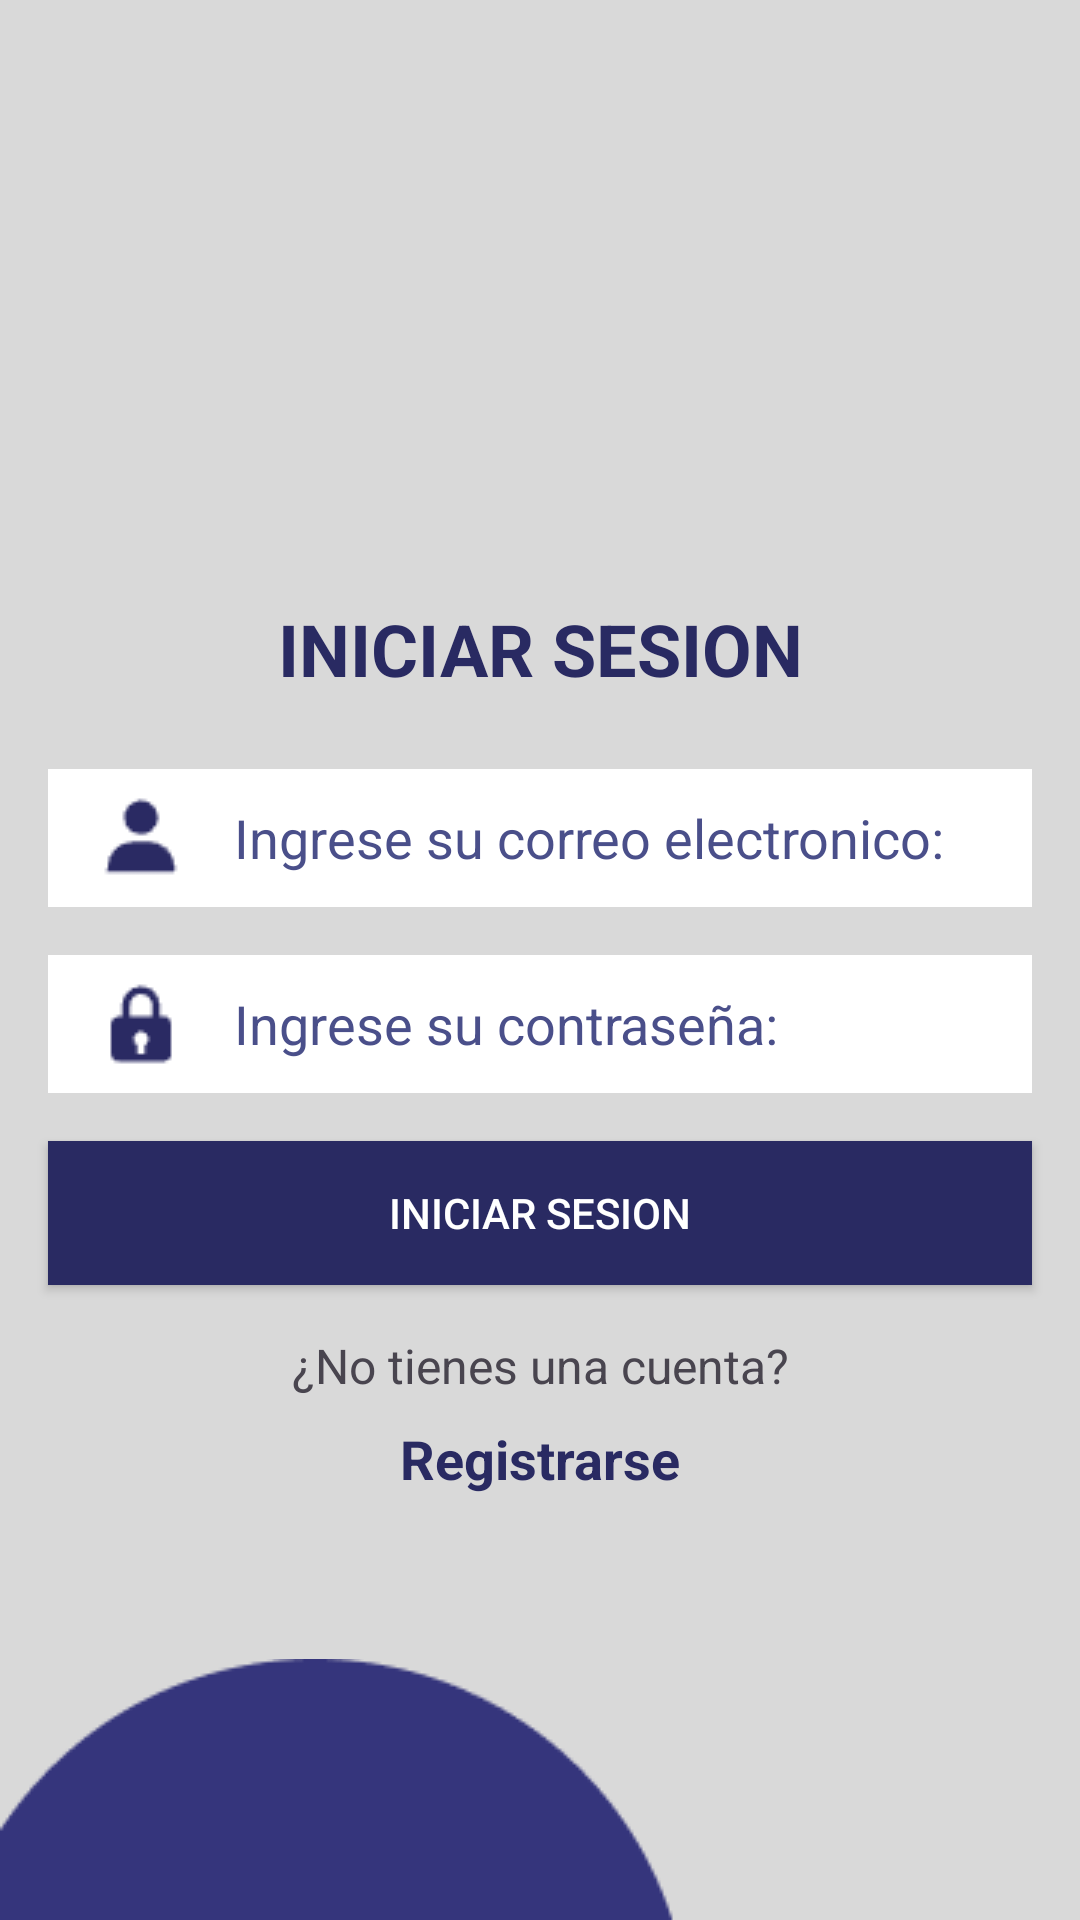

Layout XML and referenced resources for this Android screen:
<!-- AndroidManifest.xml: application theme Theme.SistemaDeTikets -->
<!-- res/layout/activity_main.xml -->
<?xml version="1.0" encoding="utf-8"?>
<androidx.constraintlayout.widget.ConstraintLayout xmlns:android="http://schemas.android.com/apk/res/android"
    xmlns:app="http://schemas.android.com/apk/res-auto"
    xmlns:tools="http://schemas.android.com/tools"
    android:layout_width="match_parent"
    android:layout_height="match_parent"
    android:background="#D9D9D9"
    android:orientation="vertical"

    tools:context=".MainActivity">

    <EditText
        android:id="@+id/txt_correo"
        android:layout_width="0dp"
        android:layout_height="wrap_content"
        android:layout_marginStart="16dp"
        android:layout_marginTop="24dp"
        android:layout_marginEnd="16dp"
        android:background="@color/white"
        android:drawableStart="@drawable/user1"
        android:drawablePadding="16dp"
        android:ems="10"
        android:hint="Ingrese su correo electronico: "
        android:inputType="text"
        android:paddingHorizontal="16dp"
        android:paddingVertical="8dp"
        android:shadowRadius="10"
        android:textColorHint="#4a4f8a"
        app:layout_constraintEnd_toEndOf="parent"
        app:layout_constraintStart_toStartOf="parent"
        app:layout_constraintTop_toBottomOf="@+id/textView2" />

    <EditText
        android:id="@+id/txt_pwd"
        android:layout_width="0dp"
        android:layout_height="wrap_content"
        android:layout_marginStart="16dp"
        android:layout_marginTop="16dp"
        android:layout_marginEnd="16dp"
        android:background="@color/white"
        android:drawableStart="@drawable/lock"
        android:drawablePadding="16dp"
        android:ems="10"
        android:hint="Ingrese su contraseña: "
        android:inputType="textPassword"
        android:paddingHorizontal="16dp"
        android:paddingVertical="8dp"
        android:shadowRadius="10"
        android:textColorHint="#4a4f8a"
        app:layout_constraintEnd_toEndOf="parent"
        app:layout_constraintStart_toStartOf="parent"
        app:layout_constraintTop_toBottomOf="@+id/txt_correo" />


    9<Button
        android:id="@+id/btn_inic"
        android:layout_width="0dp"
        android:layout_height="wrap_content"
        android:layout_marginStart="16dp"
        android:layout_marginTop="16dp"
        android:layout_marginEnd="16dp"
        android:background="#292A62"
        android:paddingHorizontal="60dp"
        android:text="Iniciar Sesion"
        android:textColor="@color/white"
        app:layout_constraintEnd_toEndOf="parent"
        app:layout_constraintStart_toStartOf="parent"
        app:layout_constraintTop_toBottomOf="@+id/txt_pwd" />


    <TextView
        android:id="@+id/txt_reg"
        android:layout_width="wrap_content"
        android:layout_height="wrap_content"
        android:layout_gravity="center"
        android:layout_marginTop="8dp"
        android:text="Registrarse"
        android:textColor="#292A62"
        android:textSize="18sp"
        android:textStyle="bold"
        app:layout_constraintEnd_toEndOf="parent"
        app:layout_constraintStart_toStartOf="parent"
        app:layout_constraintTop_toBottomOf="@+id/textView" />

    <TextView
        android:id="@+id/textView"
        android:layout_width="wrap_content"
        android:layout_height="wrap_content"
        android:layout_marginTop="16dp"
        android:text="¿No tienes una cuenta?"
        android:textSize="16sp"
        app:layout_constraintEnd_toEndOf="parent"
        app:layout_constraintStart_toStartOf="parent"
        app:layout_constraintTop_toBottomOf="@+id/btn_inic" />

    <ImageView
        android:id="@+id/imageView3"
        android:layout_width="wrap_content"
        android:layout_height="wrap_content"
        app:layout_constraintBottom_toBottomOf="parent"
        app:layout_constraintStart_toStartOf="parent"
        app:srcCompat="@drawable/backgroundbottom" />

    <ImageView
        android:id="@+id/imageView4"
        android:layout_width="wrap_content"
        android:layout_height="wrap_content"
        app:layout_constraintEnd_toEndOf="parent"
        app:layout_constraintTop_toTopOf="parent"
        app:srcCompat="@drawable/backgroundtop" />

    <TextView
        android:id="@+id/textView2"
        android:layout_width="wrap_content"
        android:layout_height="wrap_content"
        android:layout_marginTop="200dp"
        android:text="INICIAR SESION"
        android:textColor="#292A62"
        android:textSize="24sp"
        android:textStyle="bold"
        app:layout_constraintEnd_toEndOf="parent"
        app:layout_constraintStart_toStartOf="parent"
        app:layout_constraintTop_toTopOf="parent" />

</androidx.constraintlayout.widget.ConstraintLayout>
<!-- resources referenced by this layout -->
<resources>
  <color name="white">#FFFFFFFF</color>
  <!-- drawable backgroundbottom: png bitmap (drawable, 1601 bytes) -->
  <!-- drawable lock: png bitmap (drawable, 441 bytes) -->
  <!-- drawable user1: png bitmap (drawable, 452 bytes) -->
  <style name="Theme.SistemaDeTikets" parent="Theme.Material3.DayNight.NoActionBar">
          
          <item name="colorPrimary">@color/purple_500</item>
          <item name="colorPrimaryDark">@color/purple_700</item>
          <item name="colorAccent">@color/teal_200</item>
          
  
      </style>
  <color name="purple_500">#FF6200EE</color>
  <color name="purple_700">#FF3700B3</color>
  <color name="teal_200">#FF03DAC5</color>
</resources>
